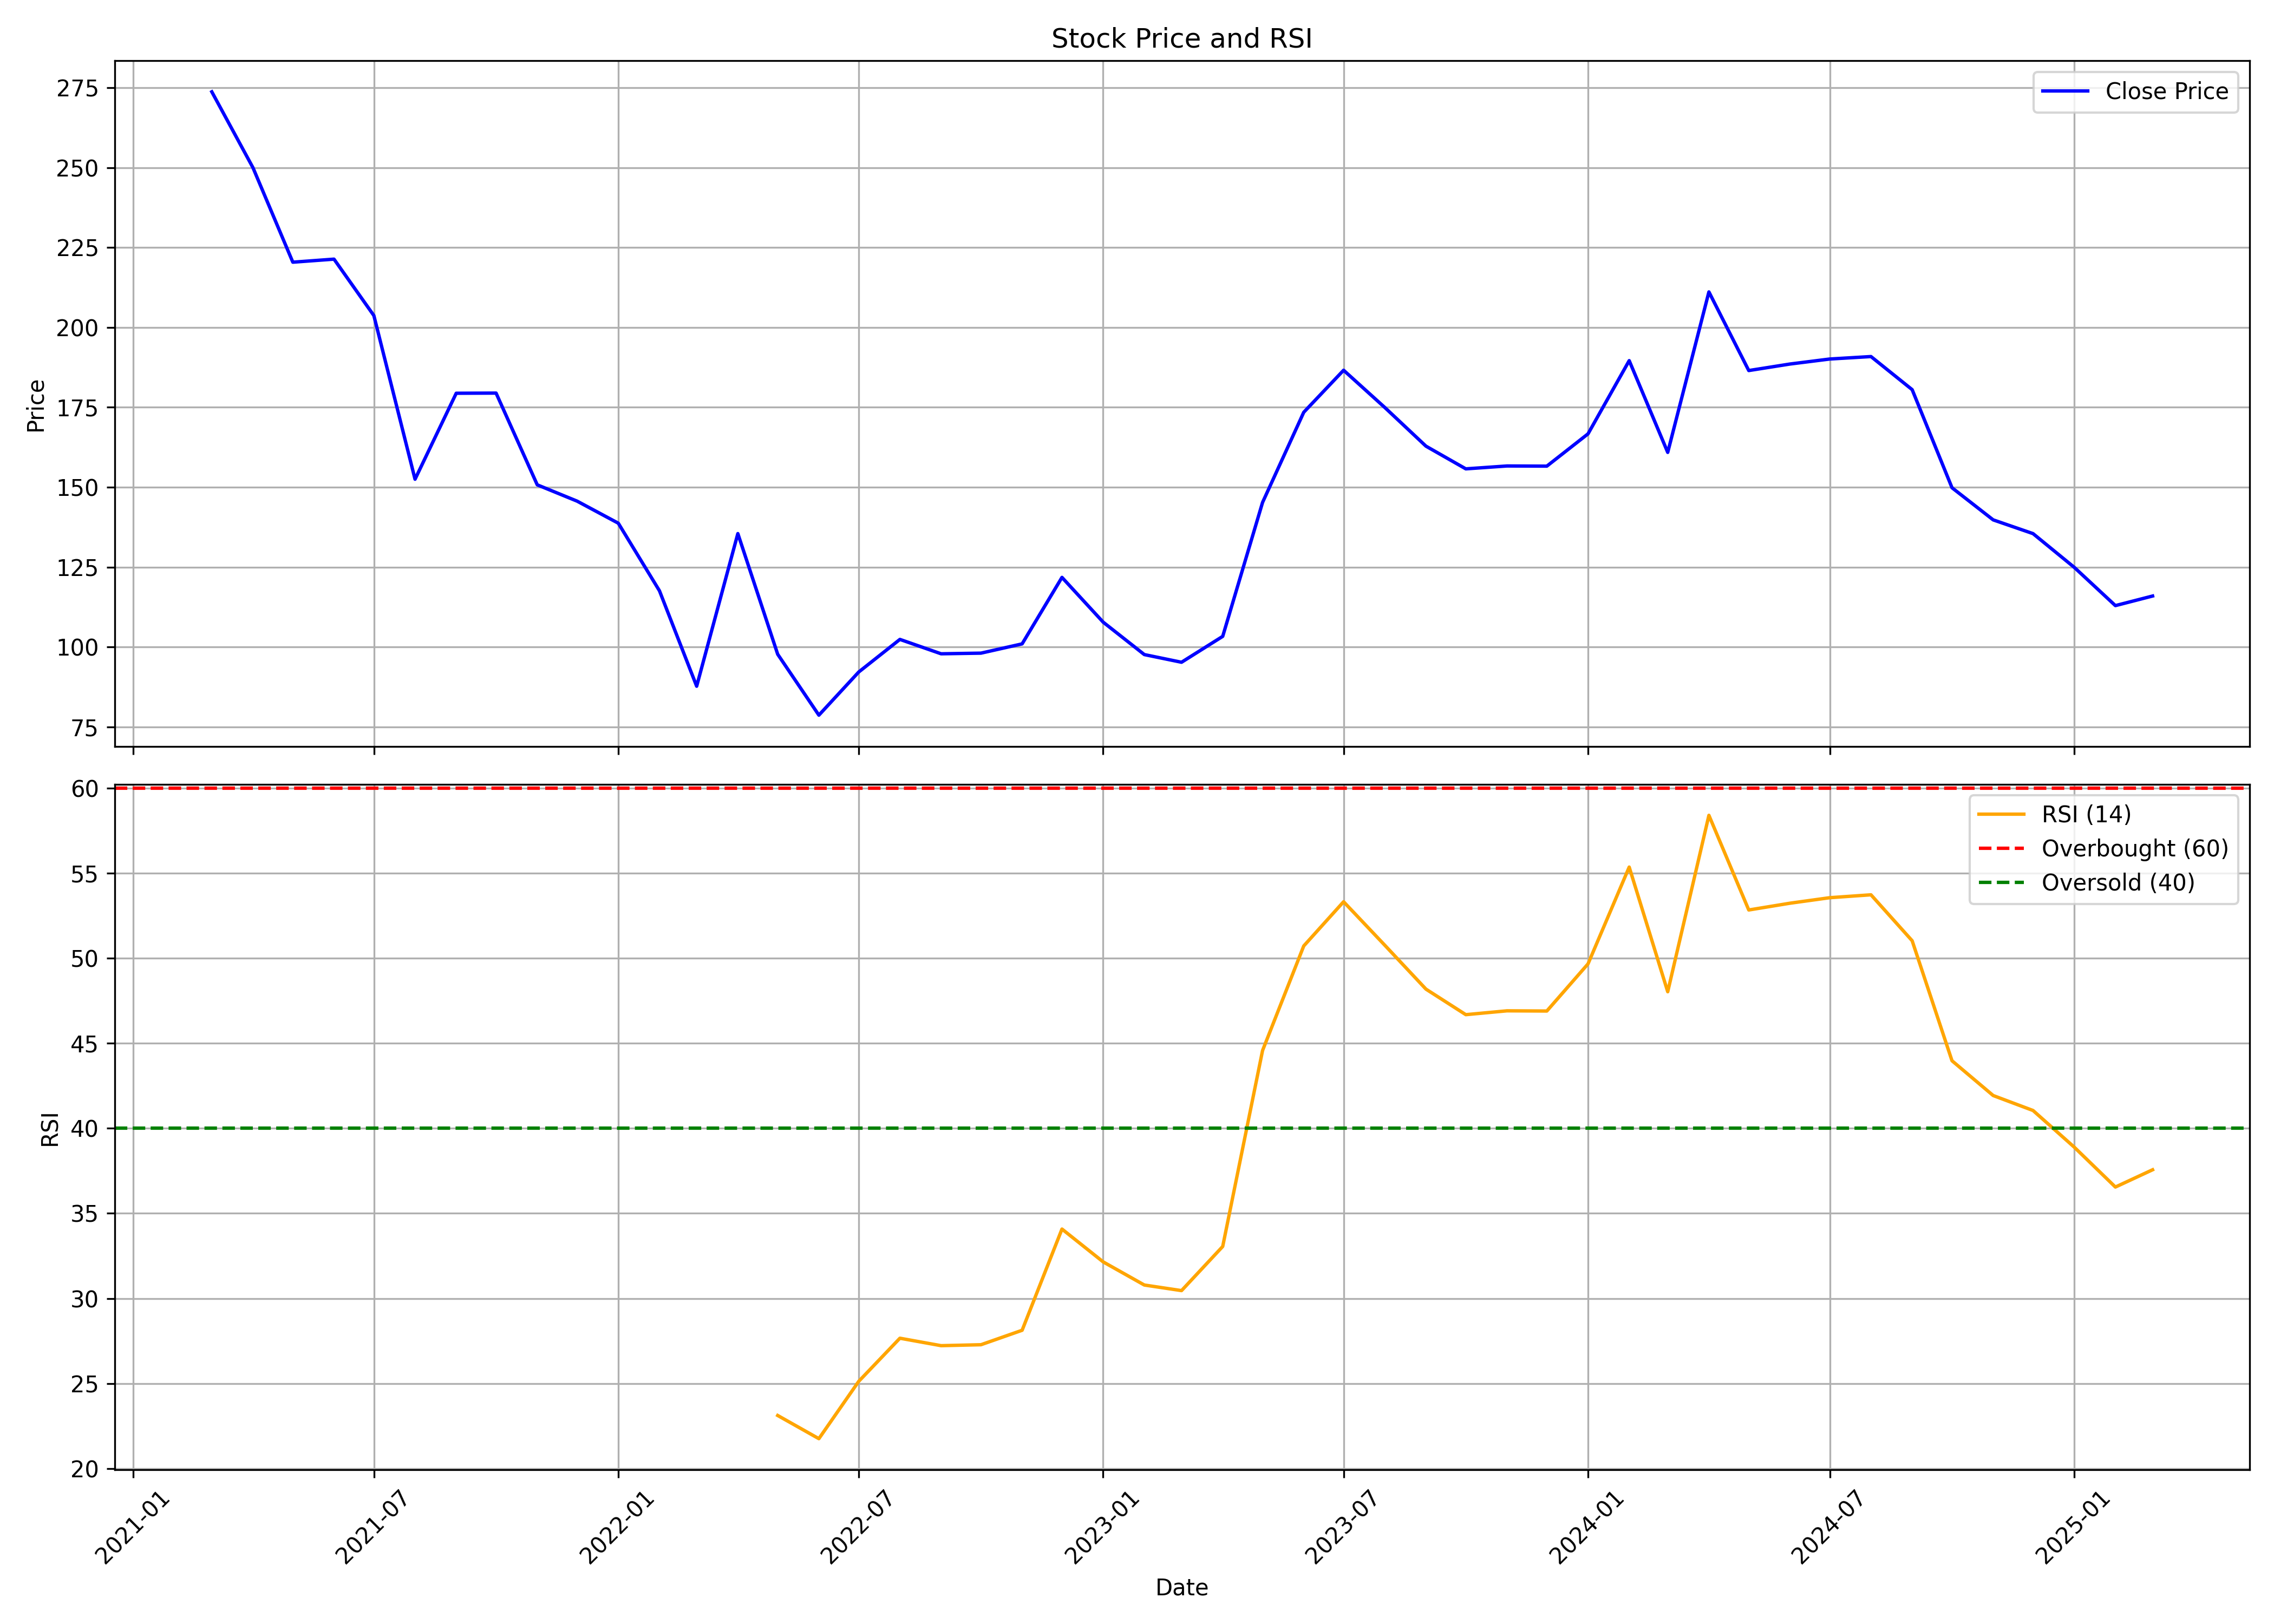

The data file committed next to this chart (first rows):
, date, symbol, open, high, low, close, volume, rsi
0, 2021-03-01, SURYODAY, 292.0, 296.4, 255.0, 273.7, 6449859, 
1, 2021-04-01, SURYODAY, 276.1, 281.5, 243.6, 249.9, 2989452, 
2, 2021-05-01, SURYODAY, 248.7, 251.5, 220.2, 220.4, 2359131, 
3, 2021-06-01, SURYODAY, 221.0, 247.6, 219.0, 221.4, 3740155, 
4, 2021-07-01, SURYODAY, 221.4, 225.5, 203.4, 203.7, 2900163, 
5, 2021-08-01, SURYODAY, 207.8, 207.8, 138.5, 152.5, 8211049, 
6, 2021-09-01, SURYODAY, 153.0, 224.6, 148.0, 179.4, 9494412, 
7, 2021-10-01, SURYODAY, 180.0, 196.0, 171.8, 179.4, 2215397, 
8, 2021-11-01, SURYODAY, 181.5, 181.5, 146.8, 150.8, 1348185, 
9, 2021-12-01, SURYODAY, 151.0, 170.7, 144.5, 145.6, 1461141, 
10, 2022-01-01, SURYODAY, 146.5, 153.9, 136.5, 138.8, 1822025, 
11, 2022-02-01, SURYODAY, 139.0, 144.6, 101.8, 117.6, 1229649, 
12, 2022-03-01, SURYODAY, 117.6, 121.0, 87.0, 87.75, 3237813, 
13, 2022-04-01, SURYODAY, 88.05, 157.9, 87.7, 135.5, 14510066, 
14, 2022-05-01, SURYODAY, 135.4, 146.4, 96.8, 97.75, 4488804, 23.12
15, 2022-06-01, SURYODAY, 99.25, 106.5, 77.5, 78.7, 2793259, 21.75
16, 2022-07-01, SURYODAY, 77.0, 92.2, 77.0, 92.2, 3645993, 25.12
17, 2022-08-01, SURYODAY, 88.5, 108.9, 88.0, 102.4, 6152564, 27.66
18, 2022-09-01, SURYODAY, 103.4, 118.0, 92.05, 97.9, 6190768, 27.22
19, 2022-10-01, SURYODAY, 96.45, 103.9, 92.1, 98.1, 2429966, 27.28
20, 2022-11-01, SURYODAY, 98.65, 114.7, 94.55, 101.0, 6156033, 28.13
21, 2022-12-01, SURYODAY, 101.6, 134.0, 98.05, 121.8, 26779441, 34.08
22, 2023-01-01, SURYODAY, 121.0, 124.9, 101.6, 107.8, 8739972, 32.15
23, 2023-02-01, SURYODAY, 107.8, 112.1, 95.0, 97.65, 7796980, 30.79
24, 2023-03-01, SURYODAY, 98.75, 102.2, 90.5, 95.25, 6793496, 30.46
25, 2023-04-01, SURYODAY, 95.35, 106.2, 95.1, 103.3, 7708439, 33.05
26, 2023-05-01, SURYODAY, 103.3, 149.8, 101.2, 145.2, 42858448, 44.58
27, 2023-06-01, SURYODAY, 146.4, 183.4, 142.5, 173.4, 18507806, 50.72
28, 2023-07-01, SURYODAY, 174.9, 189.2, 163.3, 186.6, 15015414, 53.32
29, 2023-08-01, SURYODAY, 188.4, 194.6, 173.1, 174.9, 12371036, 50.77
30, 2023-09-01, SURYODAY, 175.9, 179.1, 150.7, 162.9, 12207929, 48.19
31, 2023-10-01, SURYODAY, 162.9, 173.5, 142.3, 155.8, 9050784, 46.68
32, 2023-11-01, SURYODAY, 156.9, 170.1, 151.4, 156.6, 8425194, 46.91
33, 2023-12-01, SURYODAY, 157.0, 167.7, 150.7, 156.6, 10113259, 46.9
34, 2024-01-01, SURYODAY, 157.6, 184.3, 156.0, 166.7, 21411979, 49.67
35, 2024-02-01, SURYODAY, 167.5, 204.4, 162.0, 189.6, 28625885, 55.36
36, 2024-03-01, SURYODAY, 190.5, 197.6, 145.2, 160.9, 11734189, 48.03
37, 2024-04-01, SURYODAY, 162.4, 217.4, 162.4, 211.1, 32276463, 58.41
38, 2024-05-01, SURYODAY, 211.1, 217.7, 183.1, 186.5, 13415417, 52.84
39, 2024-06-01, SURYODAY, 194.0, 212.8, 172.0, 188.5, 9710218, 53.24
40, 2024-07-01, SURYODAY, 188.0, 201.0, 172.9, 190.1, 10563767, 53.56
41, 2024-08-01, SURYODAY, 190.7, 205.2, 184.1, 190.9, 21189756, 53.73
42, 2024-09-01, SURYODAY, 191.1, 191.5, 178.9, 180.5, 6845877, 51.03
43, 2024-10-01, SURYODAY, 182, 184.5, 130.6, 149.8, 15414005, 43.97
44, 2024-11-01, SURYODAY, 150.8, 162.9, 137.7, 139.8, 7326378, 41.93
45, 2024-12-01, SURYODAY, 140.0, 155.6, 132.6, 135.5, 6886905, 41.05
46, 2025-01-01, SURYODAY, 137.0, 142.8, 115.2, 124.9, 6825146, 38.9
47, 2025-02-01, SURYODAY, 124.9, 127.1, 109.1, 113, 4563298, 36.55
48, 2025-03-01, SURYODAY, 113.1, 116.9, 104.2, 116, 1763476, 37.56
